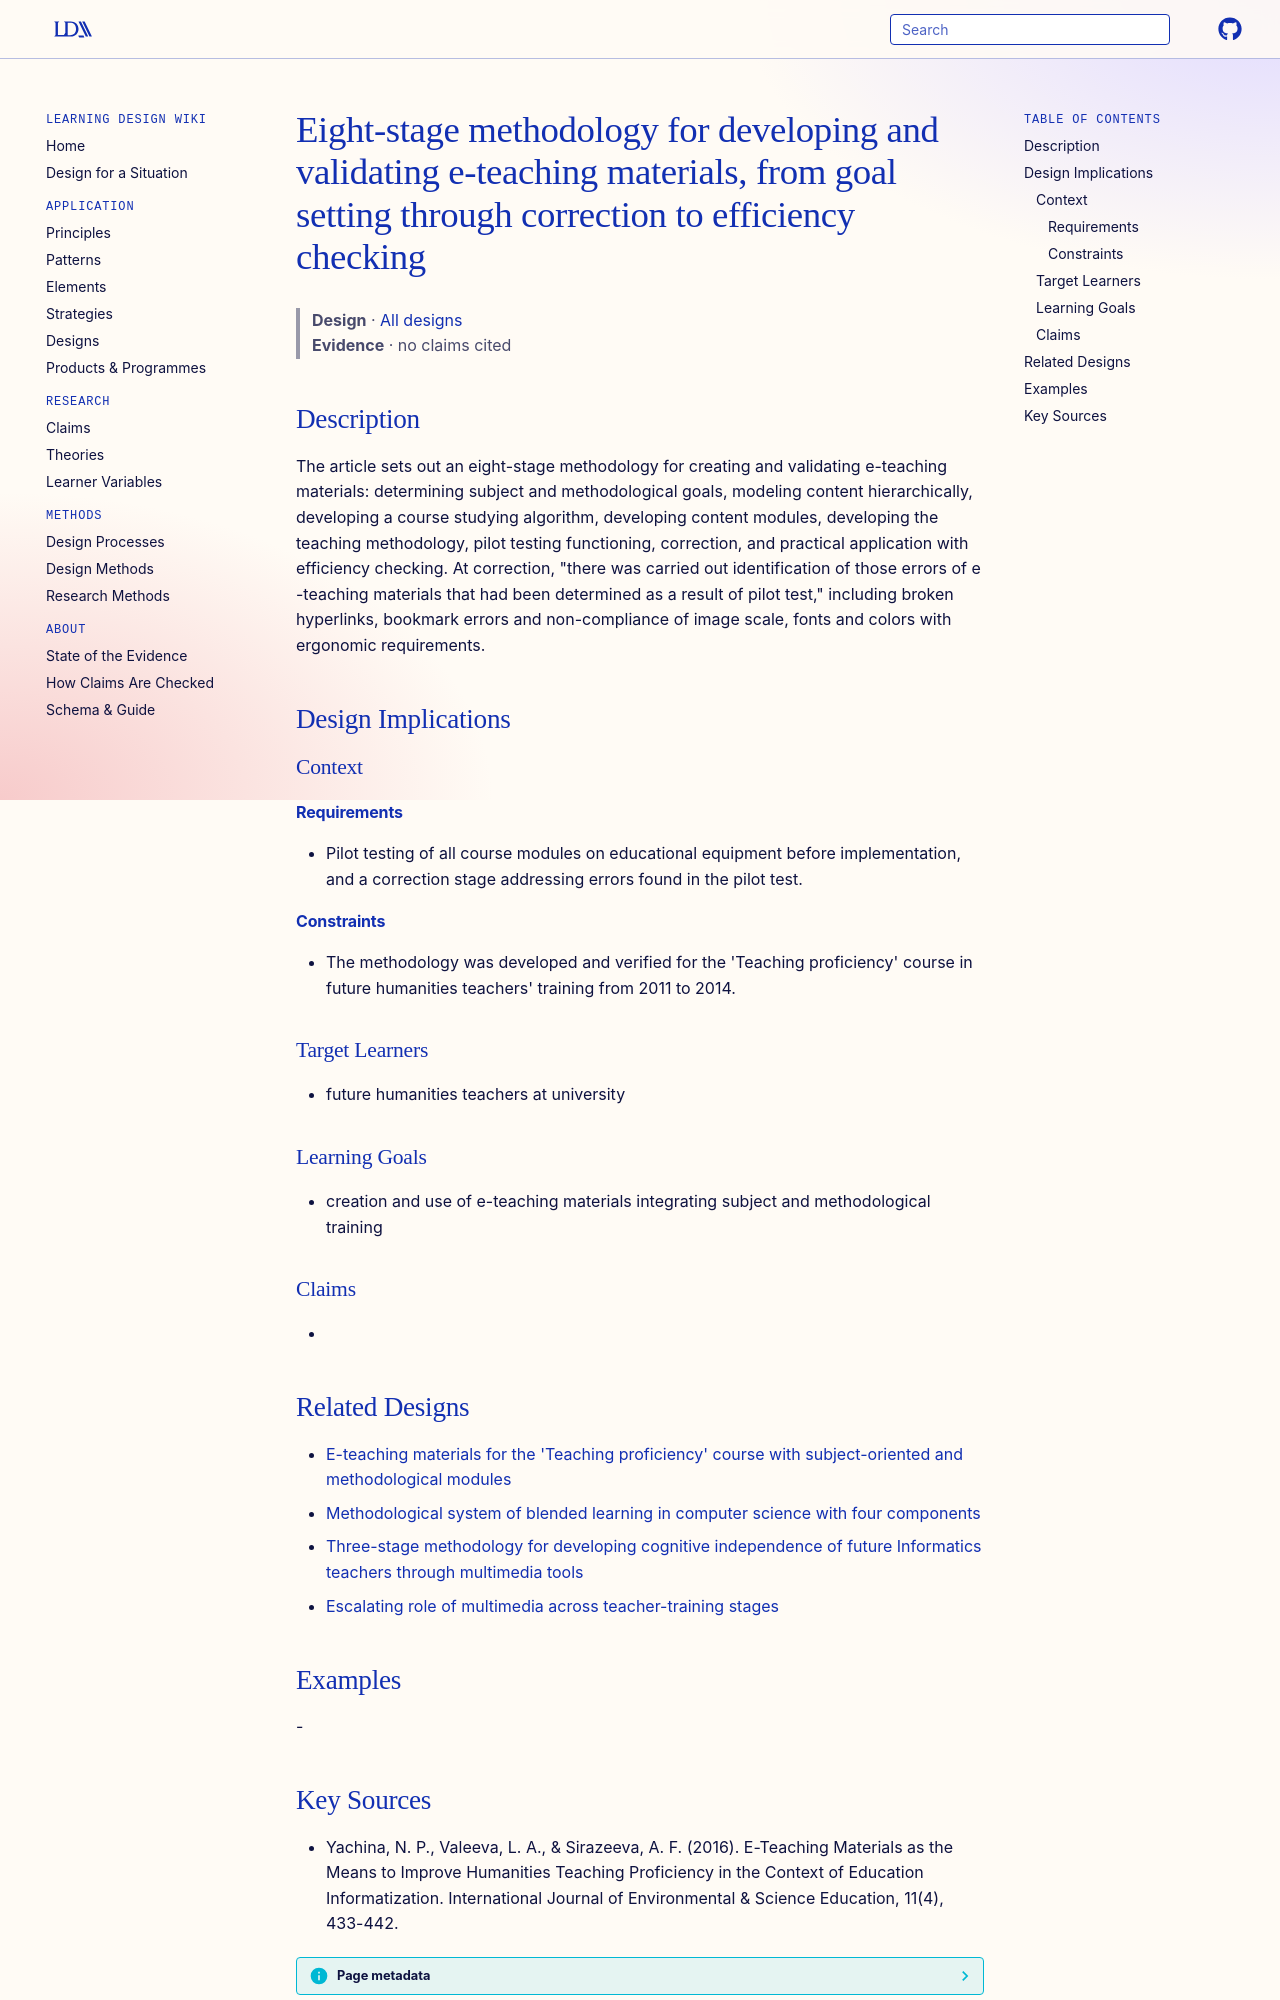

repository: Learning-Design-Alliance/learning-wiki · page: designs/eight-stage-e-teaching-materials-development-methodology/index.html · generator: mkdocs

---
type: design
id: eight-stage-e-teaching-materials-development-methodology
title: Eight-stage methodology for developing and validating e-teaching materials, from goal setting through correction to efficiency checking
description: "The article sets out an eight-stage methodology for creating and validating e-teaching materials: determining subject and methodological goals, modeling content hierarchically, developing a course studying algorithm,..."
status: review
generated:
  by: "process:settle-candidates"
  at: 2026-11-03
sources:
  - id: yachina-2016
    title: "Yachina, N. P., Valeeva, L. A., & Sirazeeva, A. F. (2016). E-Teaching Materials as the Means to Improve Humanities Teaching Proficiency in the Context of Education Informatization. International Journal of Environmental & Science Education, 11(4), 433-442."
    author: "Yachina, N. P., Valeeva, L. A., & Sirazeeva, A. F"
---

# Eight-stage methodology for developing and validating e-teaching materials, from goal setting through correction to efficiency checking

> **Design** · [All designs](index.md)
> **Evidence** · no claims cited

## Description
The article sets out an eight-stage methodology for creating and validating e-teaching materials: determining subject and methodological goals, modeling content hierarchically, developing a course studying algorithm, developing content modules, developing the teaching methodology, pilot testing functioning, correction, and practical application with efficiency checking. At correction, "there was carried out identification of those errors of e -teaching materials that had been determined as a result of pilot test," including broken hyperlinks, bookmark errors and non-compliance of image scale, fonts and colors with ergonomic requirements.

## Design Implications

### Context
#### Requirements
- Pilot testing of all course modules on educational equipment before implementation, and a correction stage addressing errors found in the pilot test.
#### Constraints
- The methodology was developed and verified for the 'Teaching proficiency' course in future humanities teachers' training from 2011 to 2014.

### Target Learners
- future humanities teachers at university

### Learning Goals
- creation and use of e-teaching materials integrating subject and methodological training

### Claims
- 

## Related Designs

- [E-teaching materials for the 'Teaching proficiency' course with subject-oriented and methodological modules](e-teaching-materials-teaching-proficiency-course.md)
- [Methodological system of blended learning in computer science with four components](methodological-system-blended-learning-computer-science.md)
- [Three-stage methodology for developing cognitive independence of future Informatics teachers through multimedia tools](three-stage-multimedia-cognitive-independence-methodology.md)
- [Escalating role of multimedia across teacher-training stages](escalating-multimedia-role-across-stages.md)

## Examples
-
